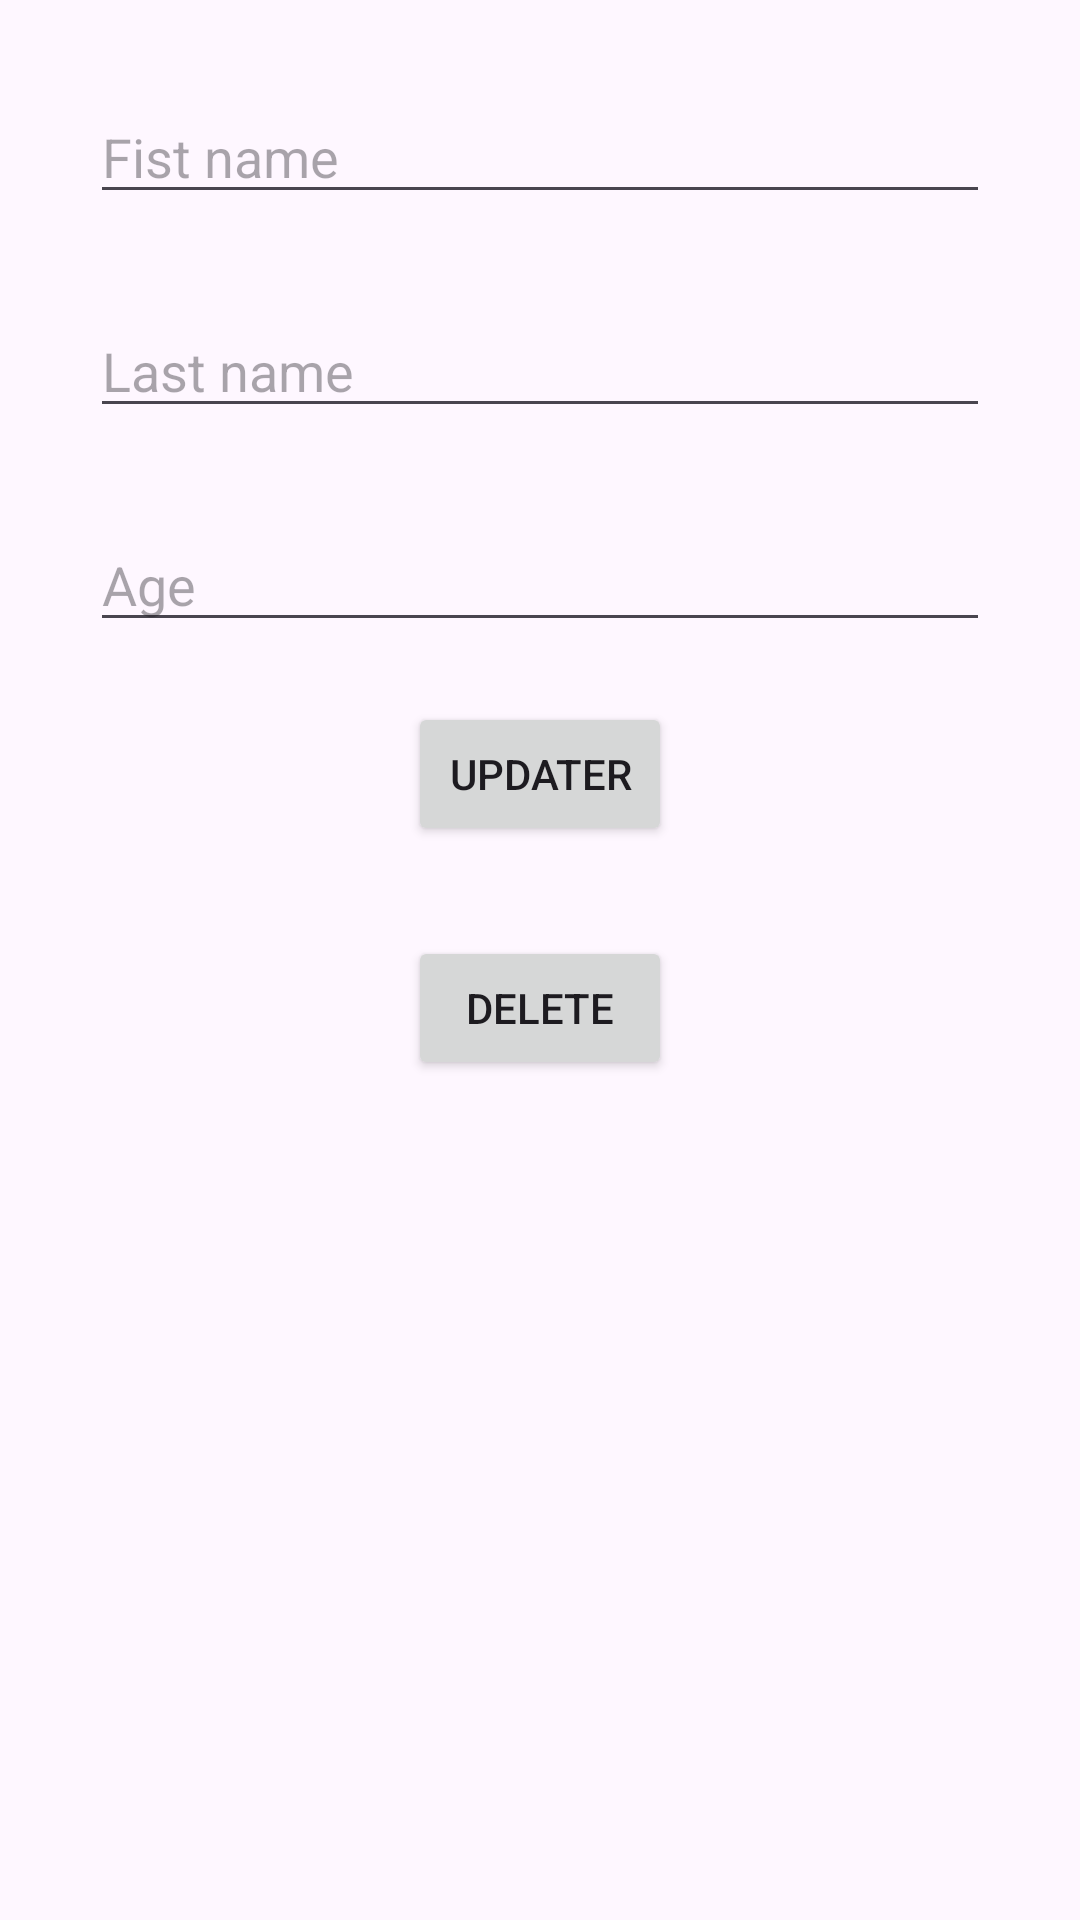

This screen was rendered from an Android layout file. Write that file and the resources it references.
<!-- AndroidManifest.xml: application theme Theme.Bai30ROM -->
<!-- res/layout/fragment_updater.xml -->
<?xml version="1.0" encoding="utf-8"?>
<LinearLayout xmlns:android="http://schemas.android.com/apk/res/android"
    xmlns:tools="http://schemas.android.com/tools"
    android:layout_width="match_parent"
    android:orientation="vertical"
    android:layout_height="match_parent"
    tools:context=".UpdaterFragment">

    

    <EditText
        android:id="@+id/editFistNameUpdater"
        android:layout_width="300dp"
        android:layout_height="wrap_content"
        android:layout_marginTop="30dp"
        android:layout_gravity="center"
        android:ems="10"
        android:hint="Fist name"
        android:inputType="text" />

    <EditText
        android:id="@+id/editLastNameUpdater"
        android:layout_width="300dp"
        android:layout_height="wrap_content"
        android:layout_marginTop="30dp"
        android:ems="10"
        android:layout_gravity="center"
        android:hint="Last name"
        android:inputType="text" />

    <EditText
        android:id="@+id/editAgeUpdater"
        android:layout_width="300dp"
        android:layout_height="wrap_content"
        android:layout_marginTop="30dp"
        android:ems="10"
        android:hint="Age"
        android:layout_gravity="center"
        android:inputType="text" />

    <Button
        android:id="@+id/btnAddUpdater"
        android:layout_width="wrap_content"
        android:layout_height="wrap_content"
        android:layout_marginTop="20dp"
        android:layout_gravity="center"
        android:text="Updater" />
    <Button
        android:id="@+id/btnDelete"
        android:layout_width="wrap_content"
        android:layout_height="wrap_content"
        android:layout_marginTop="30dp"
        android:layout_gravity="center"
        android:text="DELETE" />

</LinearLayout>
<!-- resources referenced by this layout -->
<resources>
  <style name="Theme.Bai30ROM" parent="Base.Theme.Bai30ROM" />
  <style name="Base.Theme.Bai30ROM" parent="Theme.Material3.DayNight.NoActionBar">
          
          
      </style>
</resources>
